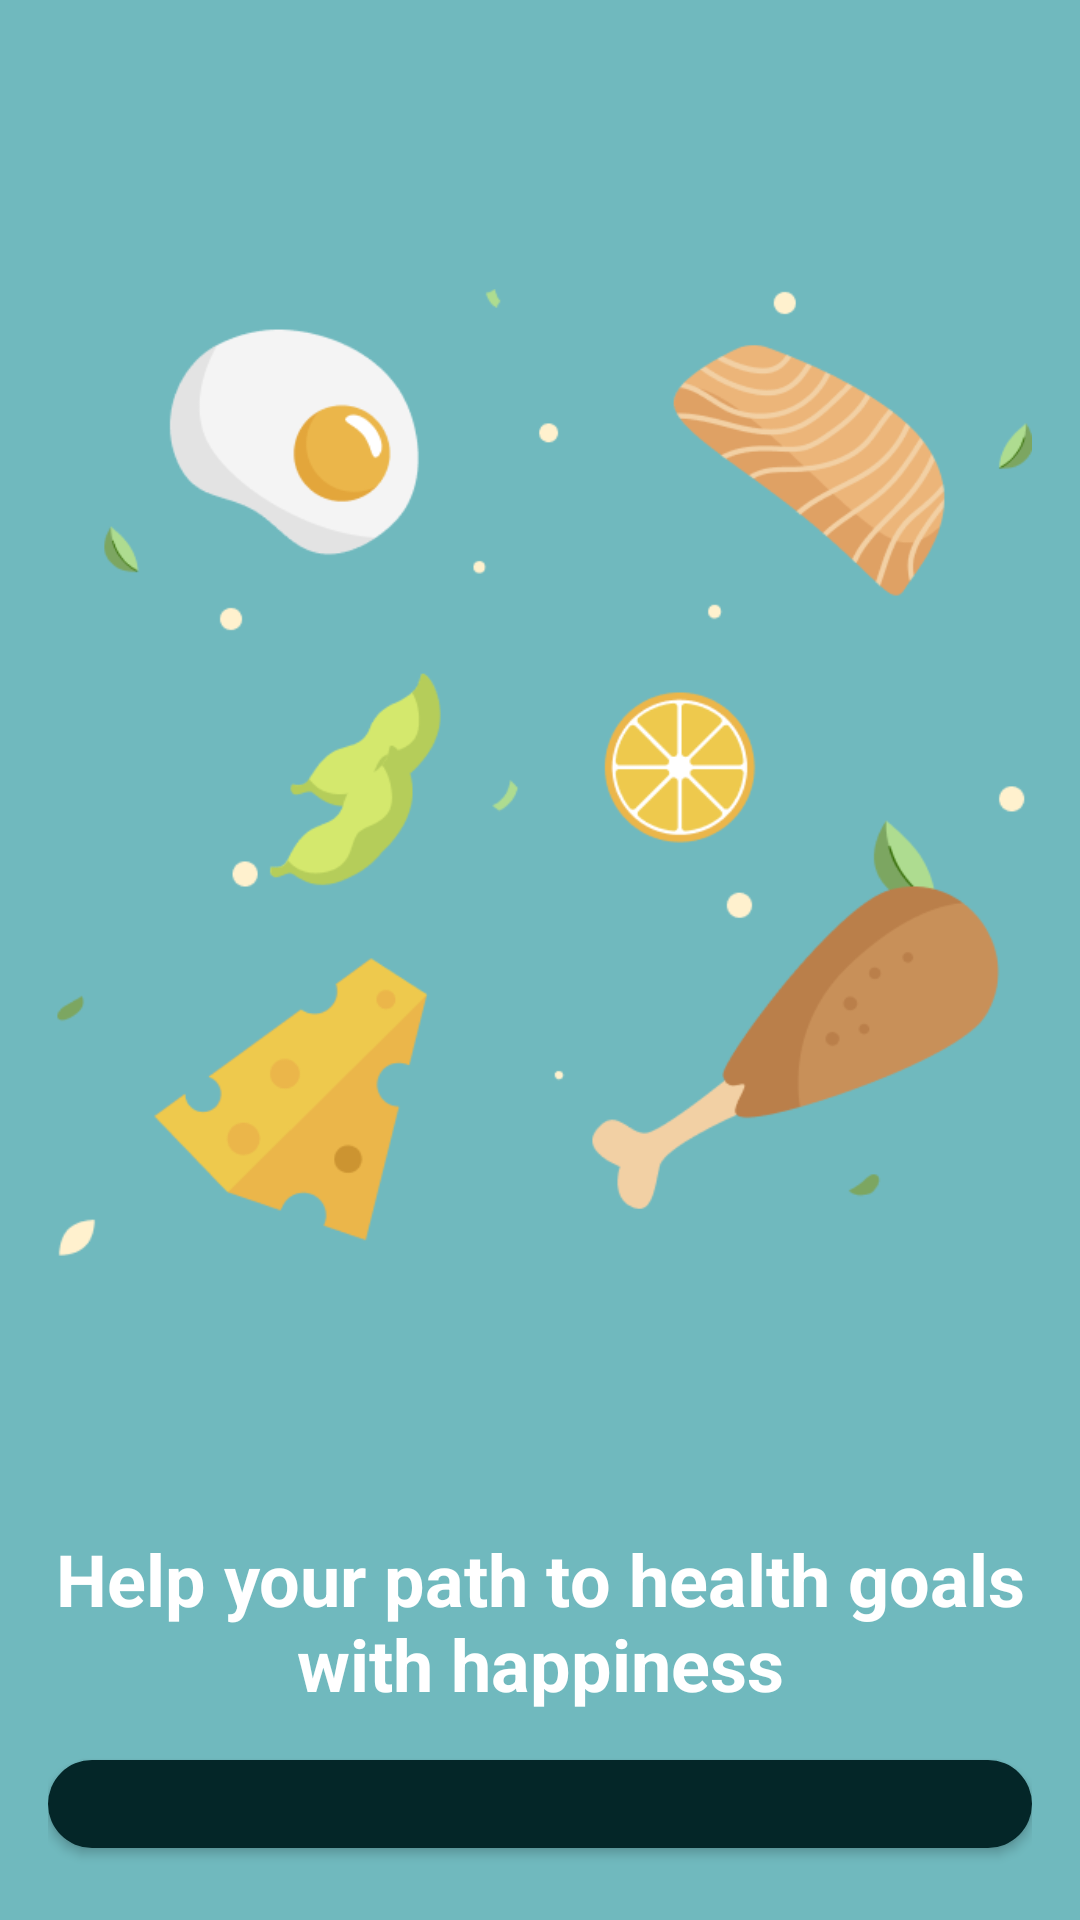

This screen was rendered from an Android layout file. Write that file and the resources it references.
<!-- AndroidManifest.xml: application theme Theme.Testfirebase -->
<!-- res/layout/activity_login_register.xml -->
<?xml version="1.0" encoding="utf-8"?>
<LinearLayout xmlns:android="http://schemas.android.com/apk/res/android"
    xmlns:tools="http://schemas.android.com/tools"
    tools:context=".LoginRegisterActivity"
    android:layout_width="match_parent"
    android:layout_height="match_parent"
    android:background="@color/primary"
    android:orientation="vertical"
    android:padding="16dp"
    android:gravity="center">

    <ImageView
        android:layout_width="wrap_content"
        android:layout_height="470dp"
        android:src="@drawable/login_register_image"
        android:layout_marginTop="16dp" />

    <TextView
        android:layout_width="wrap_content"
        android:layout_height="wrap_content"
        android:text="Help your path to health goals with happiness"
        android:textSize="24sp"
        android:textAlignment="center"
        android:textStyle="bold"
        android:textColor="@color/white"
        android:layout_marginTop="16dp" />

    <Button
        android:id="@+id/loginButton"
        android:layout_width="match_parent"
        android:layout_height="wrap_content"
        android:text="Login"
        android:textAllCaps="false"
        android:textStyle="bold"
        android:textSize="16sp"
        android:layout_marginTop="16dp"
        android:padding="16dp"
        android:background="@drawable/rounded_button"
        android:textColor="@color/white"/>

    <TextView
        android:id="@+id/createAccountText"
        android:layout_width="match_parent"
        android:layout_height="wrap_content"
        android:text="Create New Account"
        android:textSize="16sp"
        android:textStyle="bold"
        android:textAlignment="center"
        android:layout_marginTop="16dp"
        android:textColor="@color/white"/>

</LinearLayout>
<!-- resources referenced by this layout -->
<resources>
  <color name="primary">#70B9BE</color>
  <color name="white">#FFFFFFFF</color>
  <!-- drawable login_register_image: png bitmap (drawable, 42354 bytes) -->
  <!-- drawable rounded_button (drawable) -->
  <?xml version="1.0" encoding="utf-8"?>
  <shape xmlns:android="http://schemas.android.com/apk/res/android">
      <corners android:radius="16dp"/>
      <solid android:color="@color/secondary"/>
  </shape>
  <style name="Theme.Testfirebase" parent="Base.Theme.Testfirebase" />
  <color name="secondary">#042628</color>
  <style name="Base.Theme.Testfirebase" parent="Theme.AppCompat.Light.NoActionBar">
          
          
      </style>
</resources>
